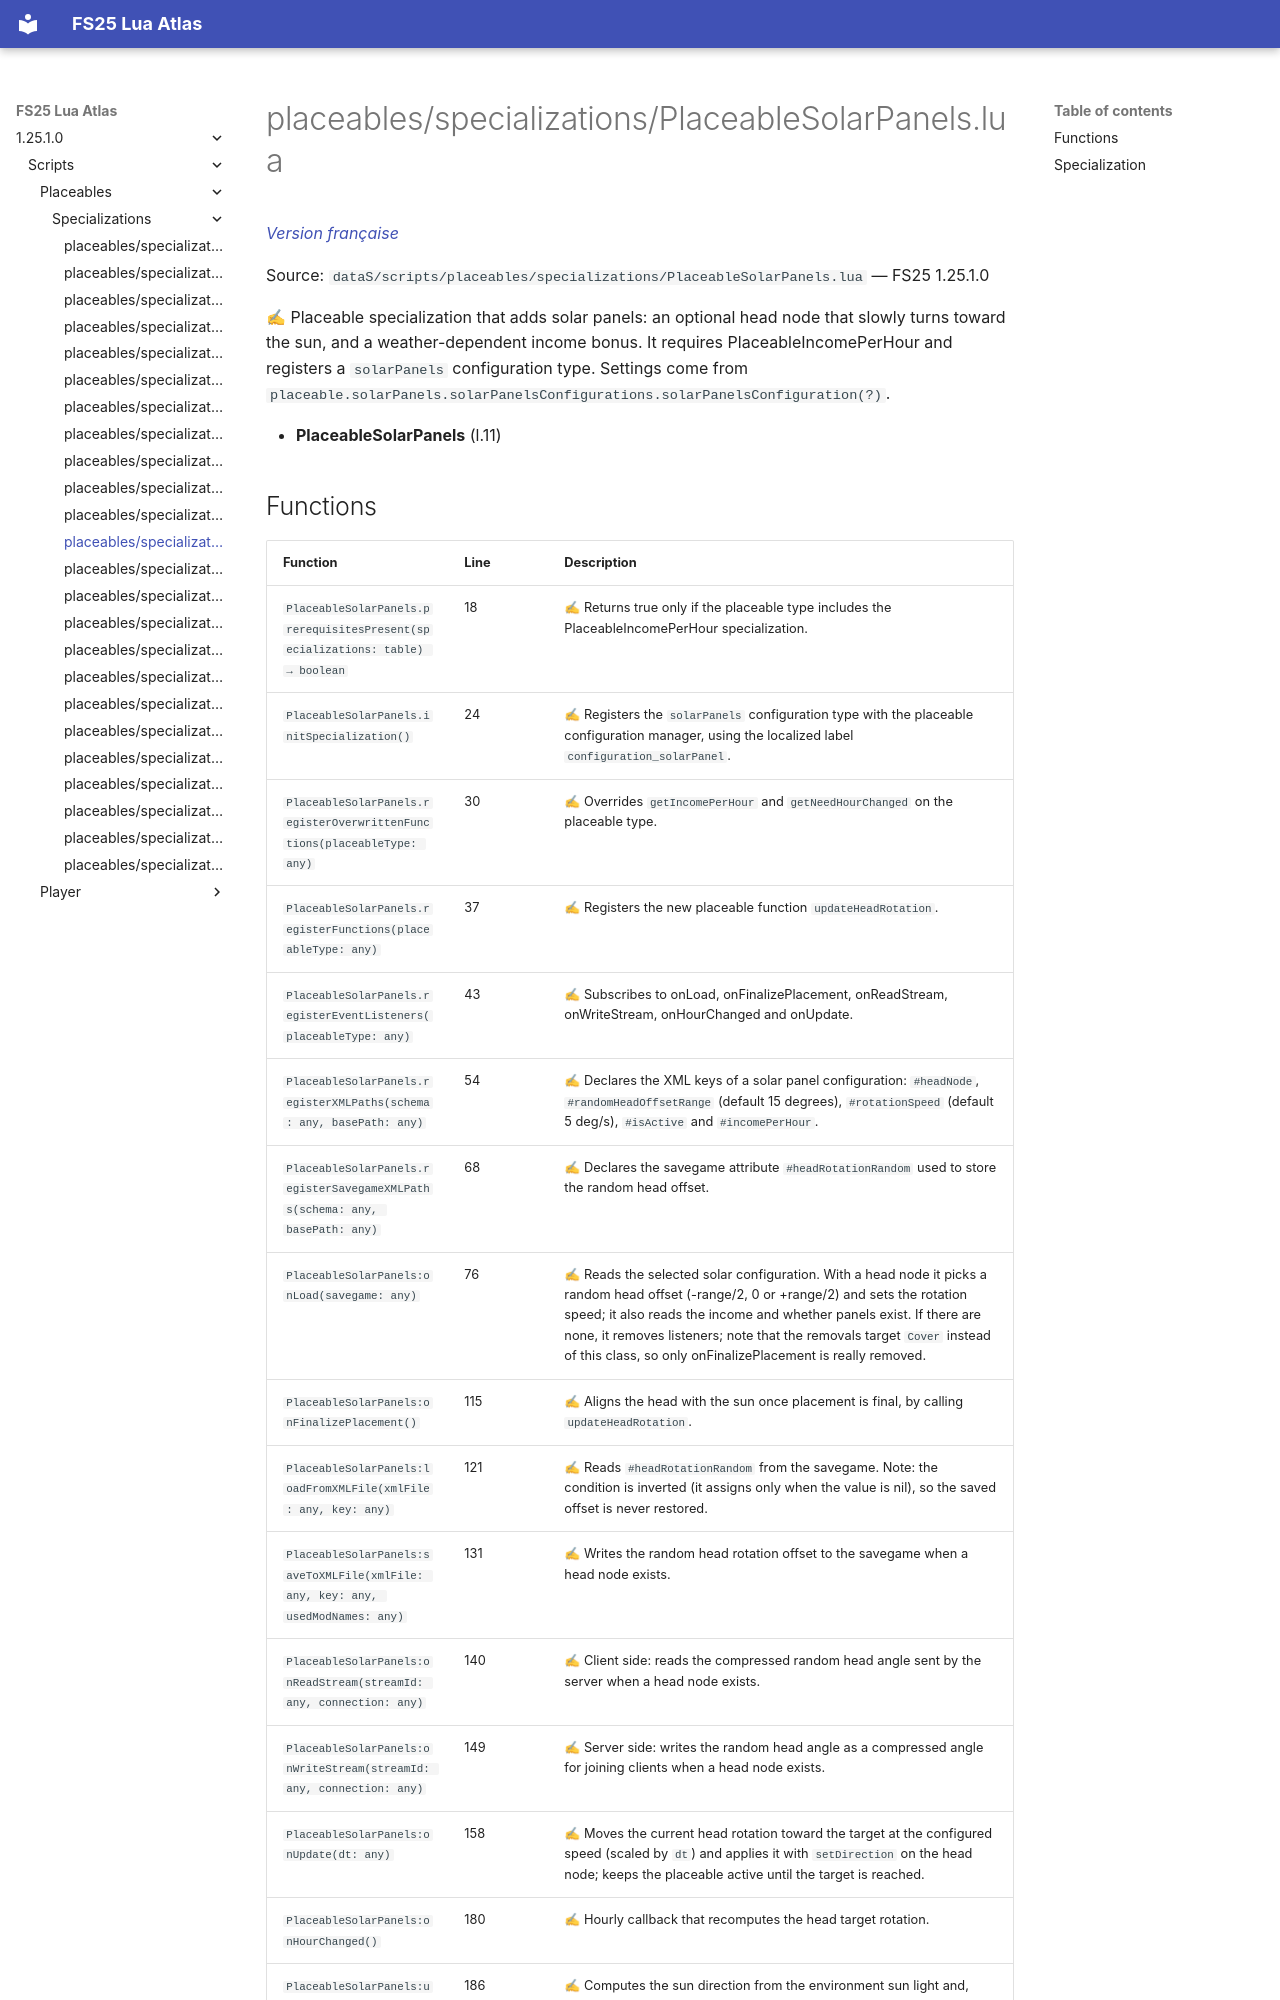

repository: Tim0219800/fs25-lua-atlas · page: 1.25.1.0/scripts/placeables/specializations/PlaceableSolarPanels.html · generator: mkdocs

# placeables/specializations/PlaceableSolarPanels.lua

*[Version française](../../../fr/scripts/placeables/specializations/PlaceableSolarPanels.md)*

Source: `dataS/scripts/placeables/specializations/PlaceableSolarPanels.lua` — FS25 1.25.1.0

✍ Placeable specialization that adds solar panels: an optional head node that slowly turns toward the sun, and a weather-dependent income bonus. It requires PlaceableIncomePerHour and registers a `solarPanels` configuration type. Settings come from `placeable.solarPanels.solarPanelsConfigurations.solarPanelsConfiguration(?)`.

- **PlaceableSolarPanels** (l.11)
